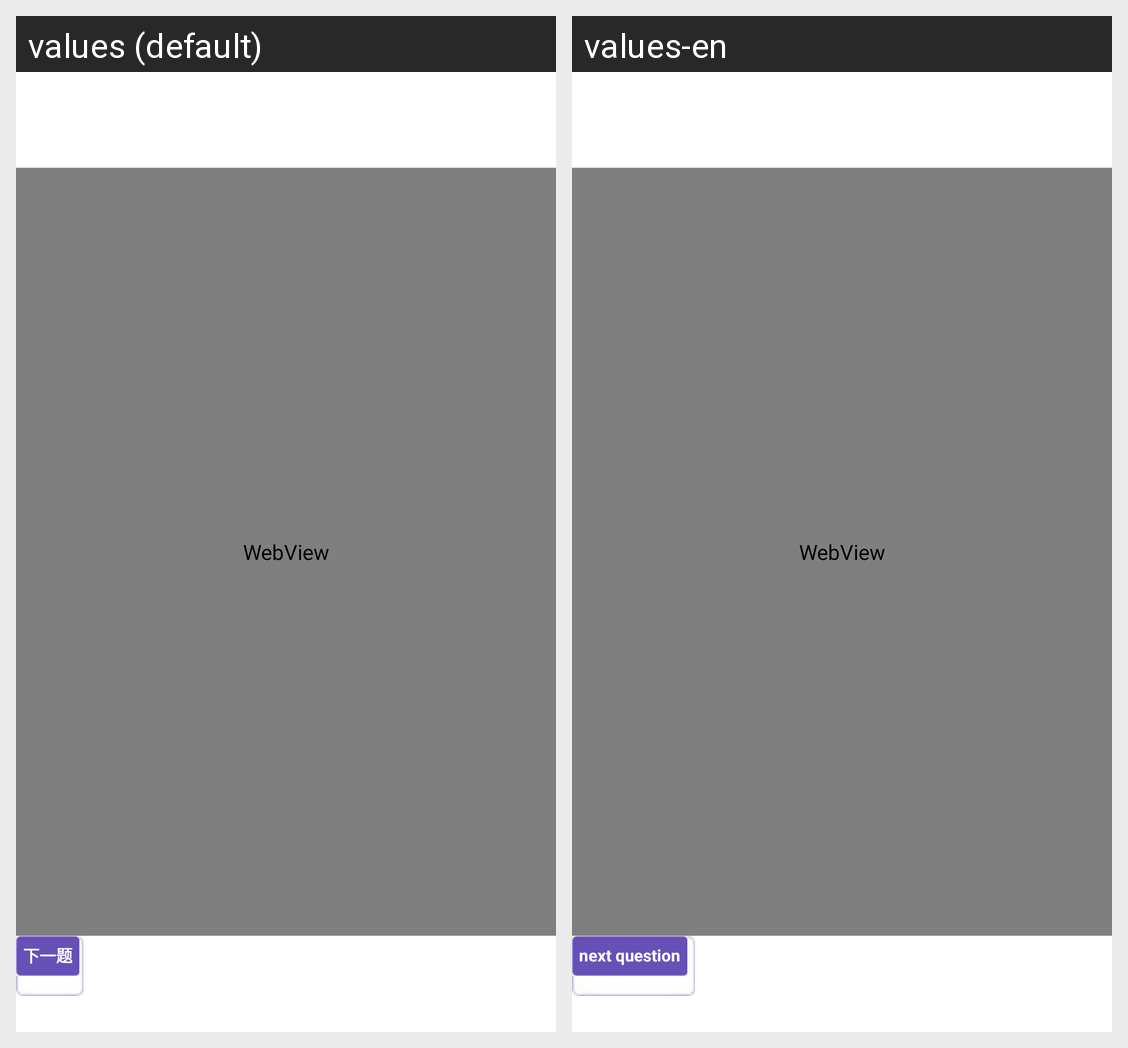

Locale-by-locale string values for the Android screen shown in this grid:
Android screen res/layout/activity_web.xml rendered under 2 locales, left to right: values (default), values-en. Device: Nexus 5 (rendered at 1080×1920; each locale shown at half size, 540×960, under a caption strip naming it); theme AppTheme.
Strings drawn on this screen, with the default value and each locale's value (text and hints the layout hard-codes, and strings that could not be matched under every locale, appear in the picture but are not listed):

back_question
  values: 上一题
  values-en: front question

next_question
  values: 下一题
  values-en: next question
